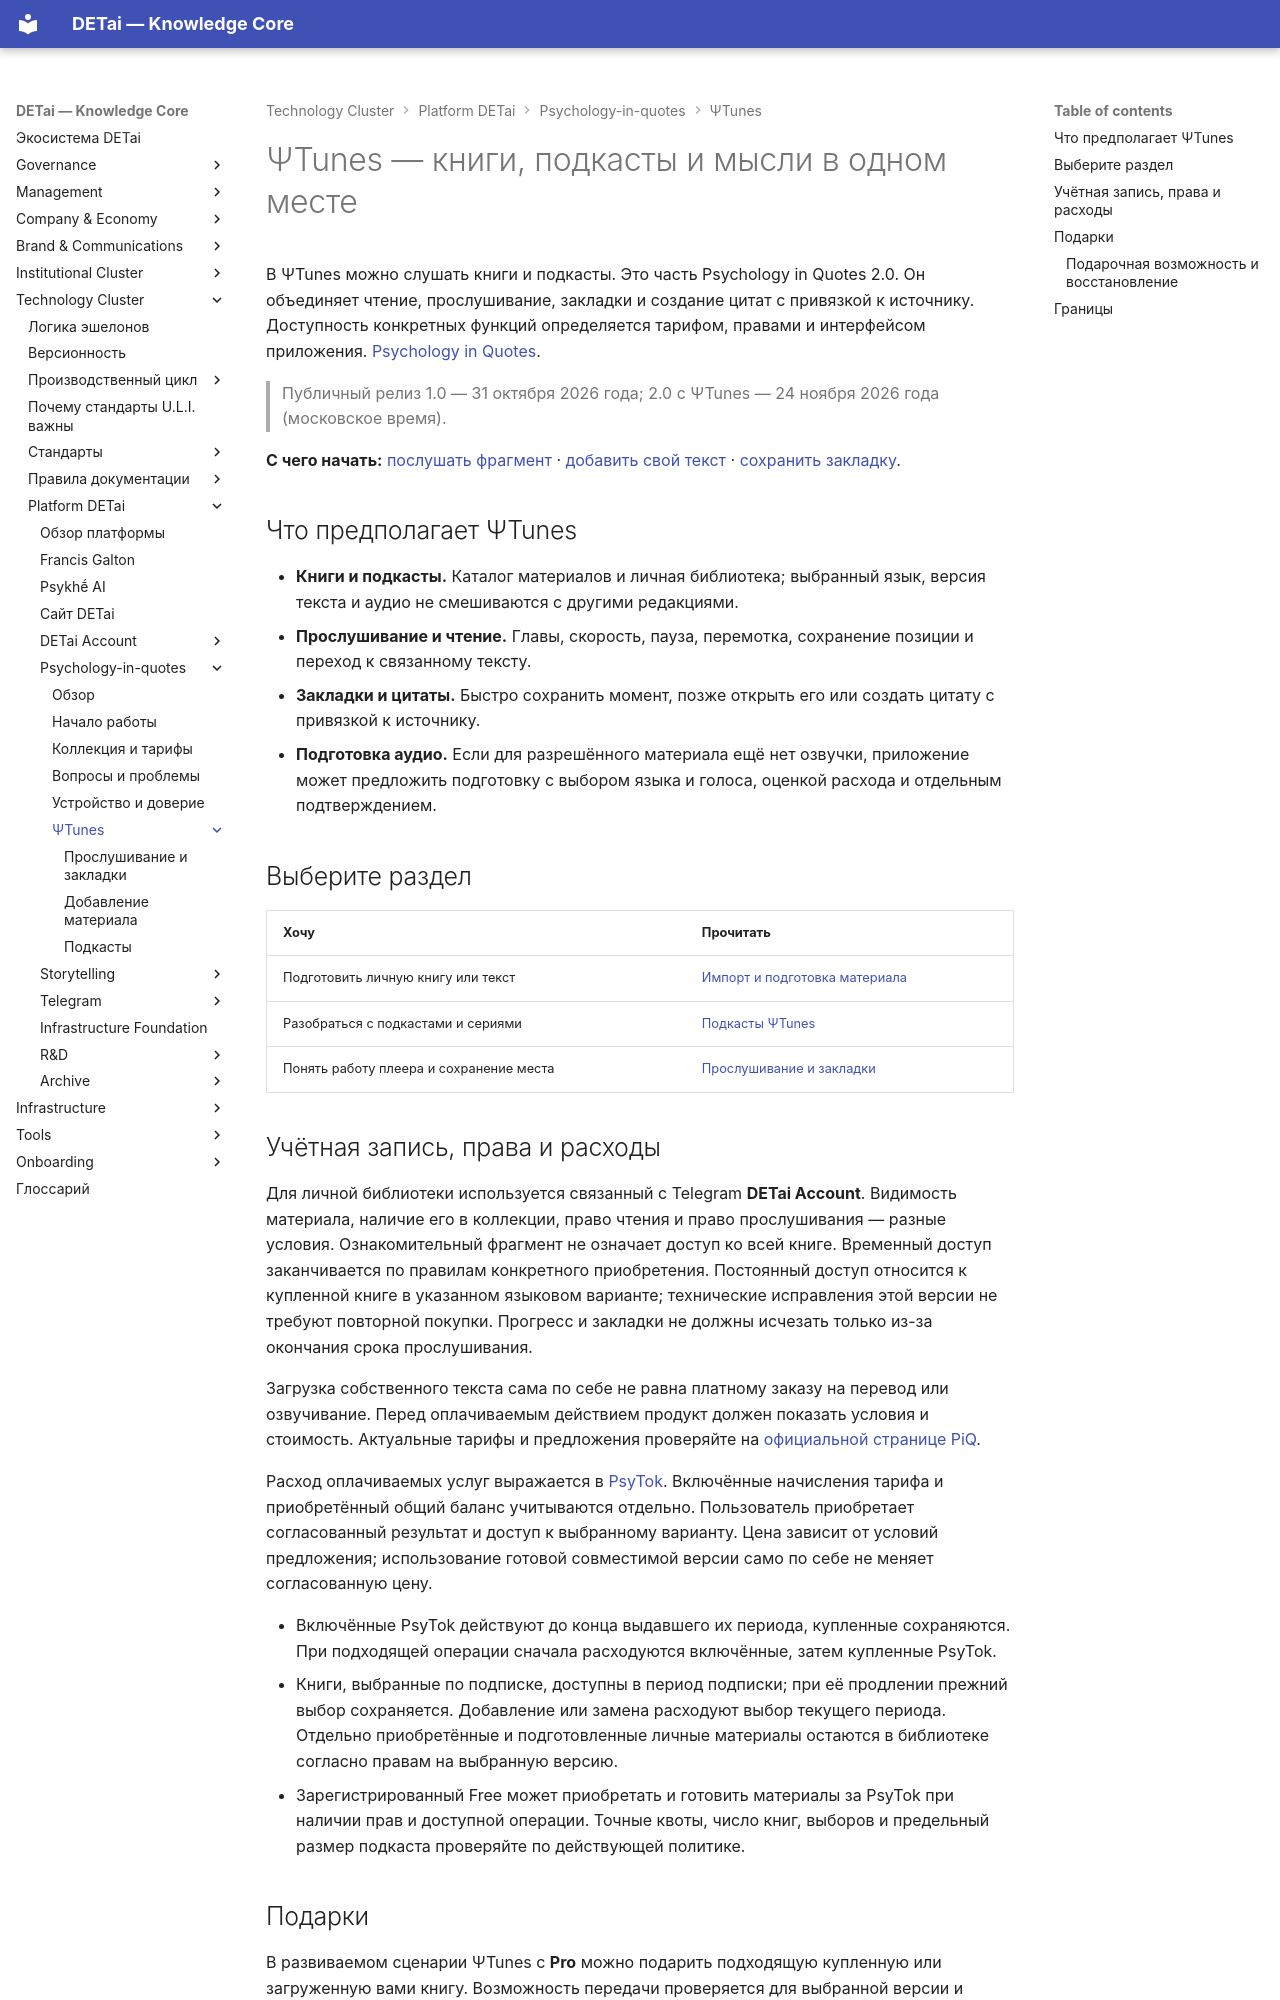

repository: DETai-org/Knowledge_substrate · page: ru/technology/platform/psychology-in-quotes/psi-tunes/index.html · generator: mkdocs

---
type: ecosystem
title: "ΨTunes — книги и подкасты в Psychology in Quotes"
description: "Знакомство с готовящимся аудиоплеером ΨTunes: книги, подкасты, закладки и источники."
classification:
  scope: DETai_ecosystem
  context: platform
  layer: product
  function: index
  system: platform-detai
  domain: psychology-in-quotes
  audiences: [public, product, support, agents]
descriptive:
  id: piq-psitunes-overview
  version: v2
  status: draft
  date_ymd: 2026-11-06
  date_update: 2026-11-18
governance:
  canonicality: working
  visibility: public
  owner_role: product-owner
  approver_role: product-owner
---

# ΨTunes — книги, подкасты и мысли в одном месте

В ΨTunes можно слушать книги и подкасты. Это часть Psychology in Quotes 2.0. Он объединяет чтение, прослушивание, закладки и создание цитат с привязкой к источнику. Доступность конкретных функций определяется тарифом, правами и интерфейсом приложения. [Psychology in Quotes](../index.md).

> Публичный релиз 1.0 — 31 октября 2026 года; 2.0 с ΨTunes — 24 ноября 2026 года (московское время).

**С чего начать:** [послушать фрагмент](listening.md#first-listen) · [добавить свой текст](import.md#add-material) · [сохранить закладку](listening.md#bookmark).

## Что предполагает ΨTunes

- **Книги и подкасты.** Каталог материалов и личная библиотека; выбранный язык, версия текста и аудио не смешиваются с другими редакциями.
- **Прослушивание и чтение.** Главы, скорость, пауза, перемотка, сохранение позиции и переход к связанному тексту.
- **Закладки и цитаты.** Быстро сохранить момент, позже открыть его или создать цитату с привязкой к источнику.
- **Подготовка аудио.** Если для разрешённого материала ещё нет озвучки, приложение может предложить подготовку с выбором языка и голоса, оценкой расхода и отдельным подтверждением.

## Выберите раздел

| Хочу | Прочитать |
| --- | --- |
| Подготовить личную книгу или текст | [Импорт и подготовка материала](import.md) |
| Разобраться с подкастами и сериями | [Подкасты ΨTunes](podcasts.md) |
| Понять работу плеера и сохранение места | [Прослушивание и закладки](listening.md) |

## Учётная запись, права и расходы

Для личной библиотеки используется связанный с Telegram **DETai Account**. Видимость материала, наличие его в коллекции, право чтения и право прослушивания — разные условия. Ознакомительный фрагмент не означает доступ ко всей книге. Временный доступ заканчивается по правилам конкретного приобретения. Постоянный доступ относится к купленной книге в указанном языковом варианте; технические исправления этой версии не требуют повторной покупки. Прогресс и закладки не должны исчезать только из-за окончания срока прослушивания.

Загрузка собственного текста сама по себе не равна платному заказу на перевод или озвучивание. Перед оплачиваемым действием продукт должен показать условия и стоимость. Актуальные тарифы и предложения проверяйте на [официальной странице PiQ](https://detai-x.com/ru/technology/platform/psychology-in-quotes).

Расход оплачиваемых услуг выражается в [PsyTok](../../../../company-and-economy/psytok.md). Включённые начисления тарифа и приобретённый общий баланс учитываются отдельно. Пользователь приобретает согласованный результат и доступ к выбранному варианту. Цена зависит от условий предложения; использование готовой совместимой версии само по себе не меняет согласованную цену.

- Включённые PsyTok действуют до конца выдавшего их периода, купленные сохраняются. При подходящей операции сначала расходуются включённые, затем купленные PsyTok.
- Книги, выбранные по подписке, доступны в период подписки; при её продлении прежний выбор сохраняется. Добавление или замена расходуют выбор текущего периода. Отдельно приобретённые и подготовленные личные материалы остаются в библиотеке согласно правам на выбранную версию.
- Зарегистрированный Free может приобретать и готовить материалы за PsyTok при наличии прав и доступной операции. Точные квоты, число книг, выборов и предельный размер подкаста проверяйте по действующей политике.
